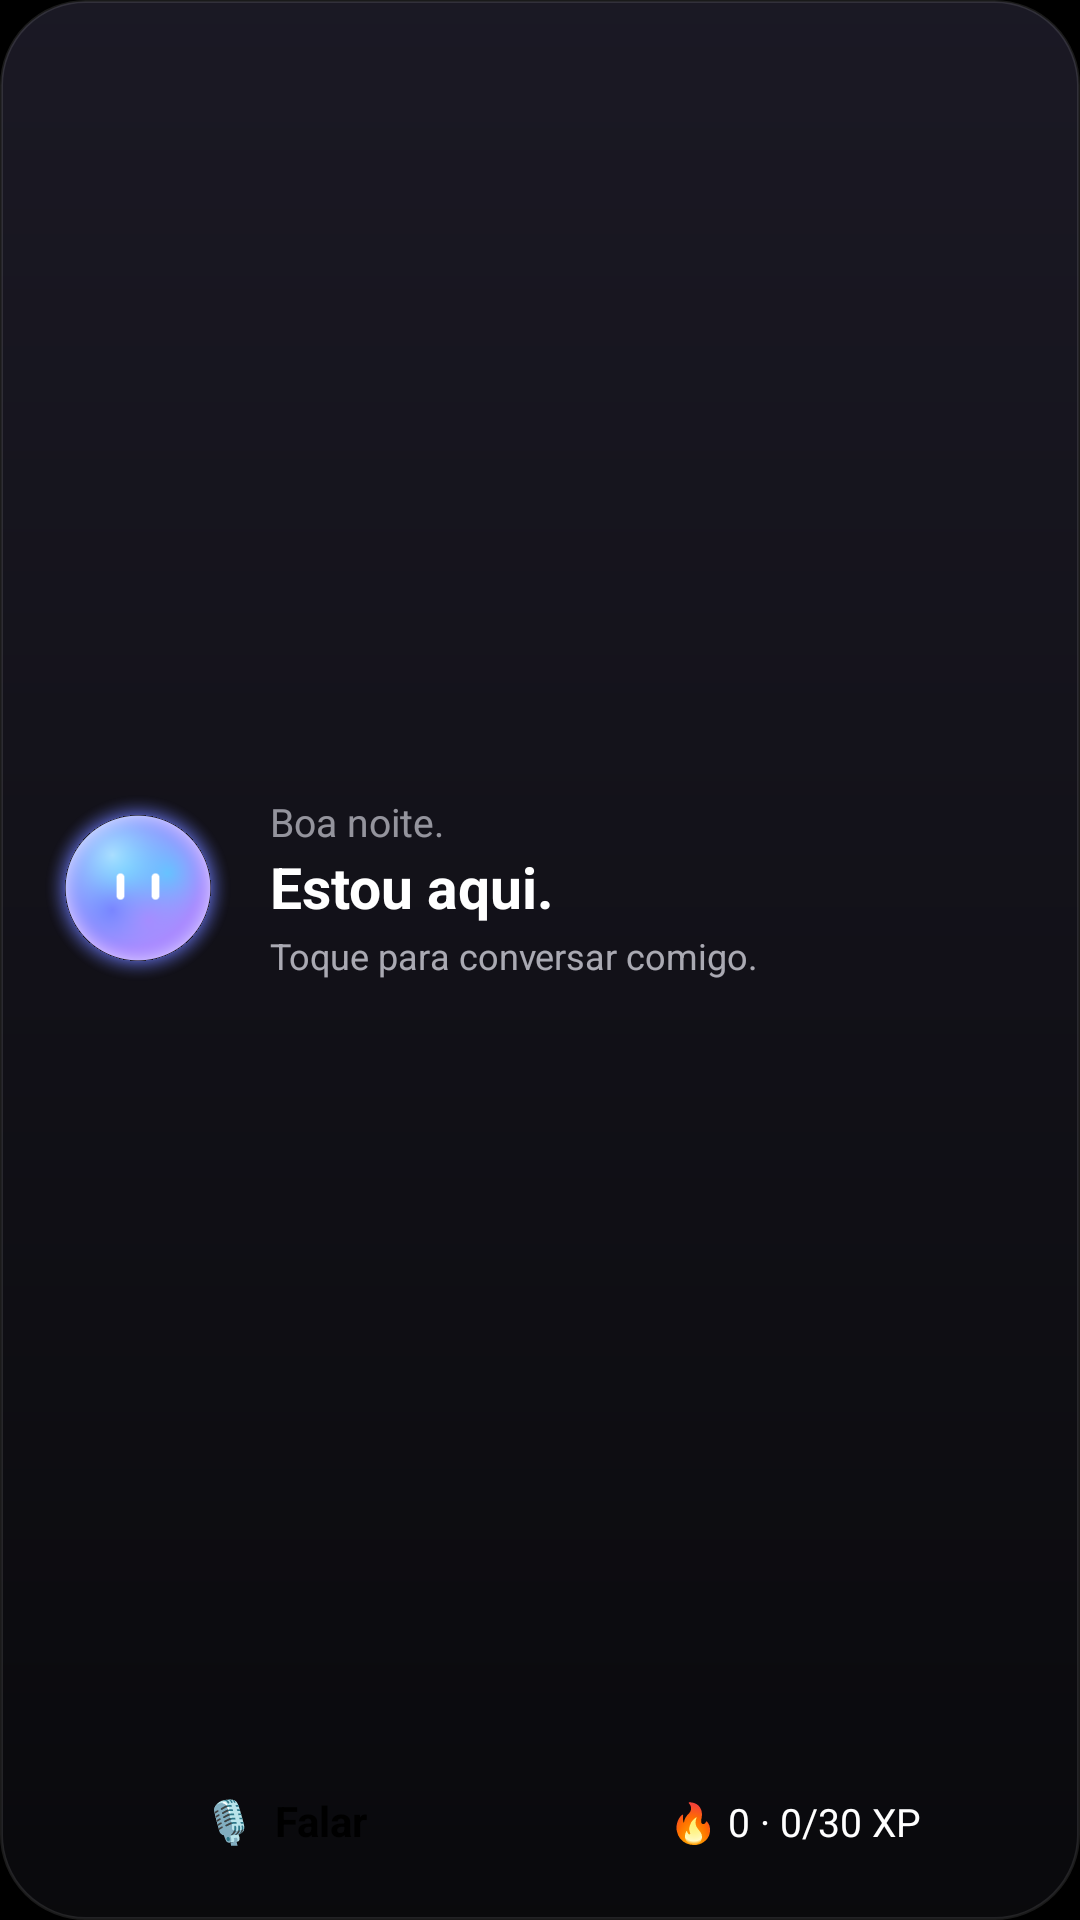

Android layout source for this screen:
<!-- AndroidManifest.xml: application theme YaweTheme -->
<!-- res/layout/widget_yawe.xml -->
<?xml version="1.0" encoding="utf-8"?>
<LinearLayout xmlns:android="http://schemas.android.com/apk/res/android"
    android:id="@+id/widget_root"
    android:layout_width="match_parent"
    android:layout_height="match_parent"
    android:background="@drawable/widget_bg"
    android:orientation="vertical"
    android:padding="14dp">

    <LinearLayout
        android:layout_width="match_parent"
        android:layout_height="0dp"
        android:layout_weight="1"
        android:gravity="center_vertical"
        android:orientation="horizontal">

        <ImageView
            android:id="@+id/widget_orb"
            android:layout_width="64dp"
            android:layout_height="64dp"
            android:contentDescription="@string/app_name"
            android:src="@drawable/orb_calmo" />

        <LinearLayout
            android:layout_width="0dp"
            android:layout_height="wrap_content"
            android:layout_marginStart="12dp"
            android:layout_weight="1"
            android:orientation="vertical">

            <TextView
                android:id="@+id/widget_greet"
                android:layout_width="wrap_content"
                android:layout_height="wrap_content"
                android:text="Boa noite."
                android:textColor="#99EBEBF5"
                android:textSize="13sp" />

            <TextView
                android:id="@+id/widget_name"
                android:layout_width="match_parent"
                android:layout_height="wrap_content"
                android:ellipsize="end"
                android:maxLines="1"
                android:text="Estou aqui."
                android:textColor="#FFFFFFFF"
                android:textSize="19sp"
                android:textStyle="bold" />

            <TextView
                android:id="@+id/widget_line"
                android:layout_width="match_parent"
                android:layout_height="wrap_content"
                android:layout_marginTop="2dp"
                android:ellipsize="end"
                android:maxLines="2"
                android:text="Toque para conversar comigo."
                android:textColor="#B3EBEBF5"
                android:textSize="12sp" />
        </LinearLayout>
    </LinearLayout>

    <LinearLayout
        android:layout_width="match_parent"
        android:layout_height="wrap_content"
        android:layout_marginTop="10dp"
        android:orientation="horizontal">

        <TextView
            android:id="@+id/widget_talk"
            android:layout_width="0dp"
            android:layout_height="38dp"
            android:layout_weight="1"
            android:background="@drawable/widget_btn_light"
            android:gravity="center"
            android:text="🎙  Falar"
            android:textColor="#FF000000"
            android:textSize="14sp"
            android:textStyle="bold" />

        <TextView
            android:id="@+id/widget_spanish"
            android:layout_width="0dp"
            android:layout_height="38dp"
            android:layout_marginStart="8dp"
            android:layout_weight="1"
            android:background="@drawable/widget_btn_glass"
            android:gravity="center"
            android:text="🔥 0 · 0/30 XP"
            android:textColor="#FFFFFFFF"
            android:textSize="13sp" />
    </LinearLayout>
</LinearLayout>
<!-- resources referenced by this layout -->
<resources>
  <!-- drawable orb_calmo: png bitmap (drawable-nodpi, 34295 bytes) -->
  <!-- drawable widget_bg (drawable) -->
  <?xml version="1.0" encoding="utf-8"?>
  <shape xmlns:android="http://schemas.android.com/apk/res/android" android:shape="rectangle">
      <gradient android:angle="270" android:startColor="#F21C1A26" android:endColor="#F20A0A0D" />
      <corners android:radius="28dp" />
      <stroke android:width="1dp" android:color="#1AFFFFFF" />
  </shape>
  <string name="app_name">YAWE</string>
  <style name="YaweTheme" parent="android:Theme.Material.NoActionBar">
          <item name="android:windowBackground">@android:color/black</item>
          <item name="android:statusBarColor">@android:color/transparent</item>
          <item name="android:navigationBarColor">#000000</item>
          <item name="android:windowDrawsSystemBarBackgrounds">true</item>
      </style>
</resources>
